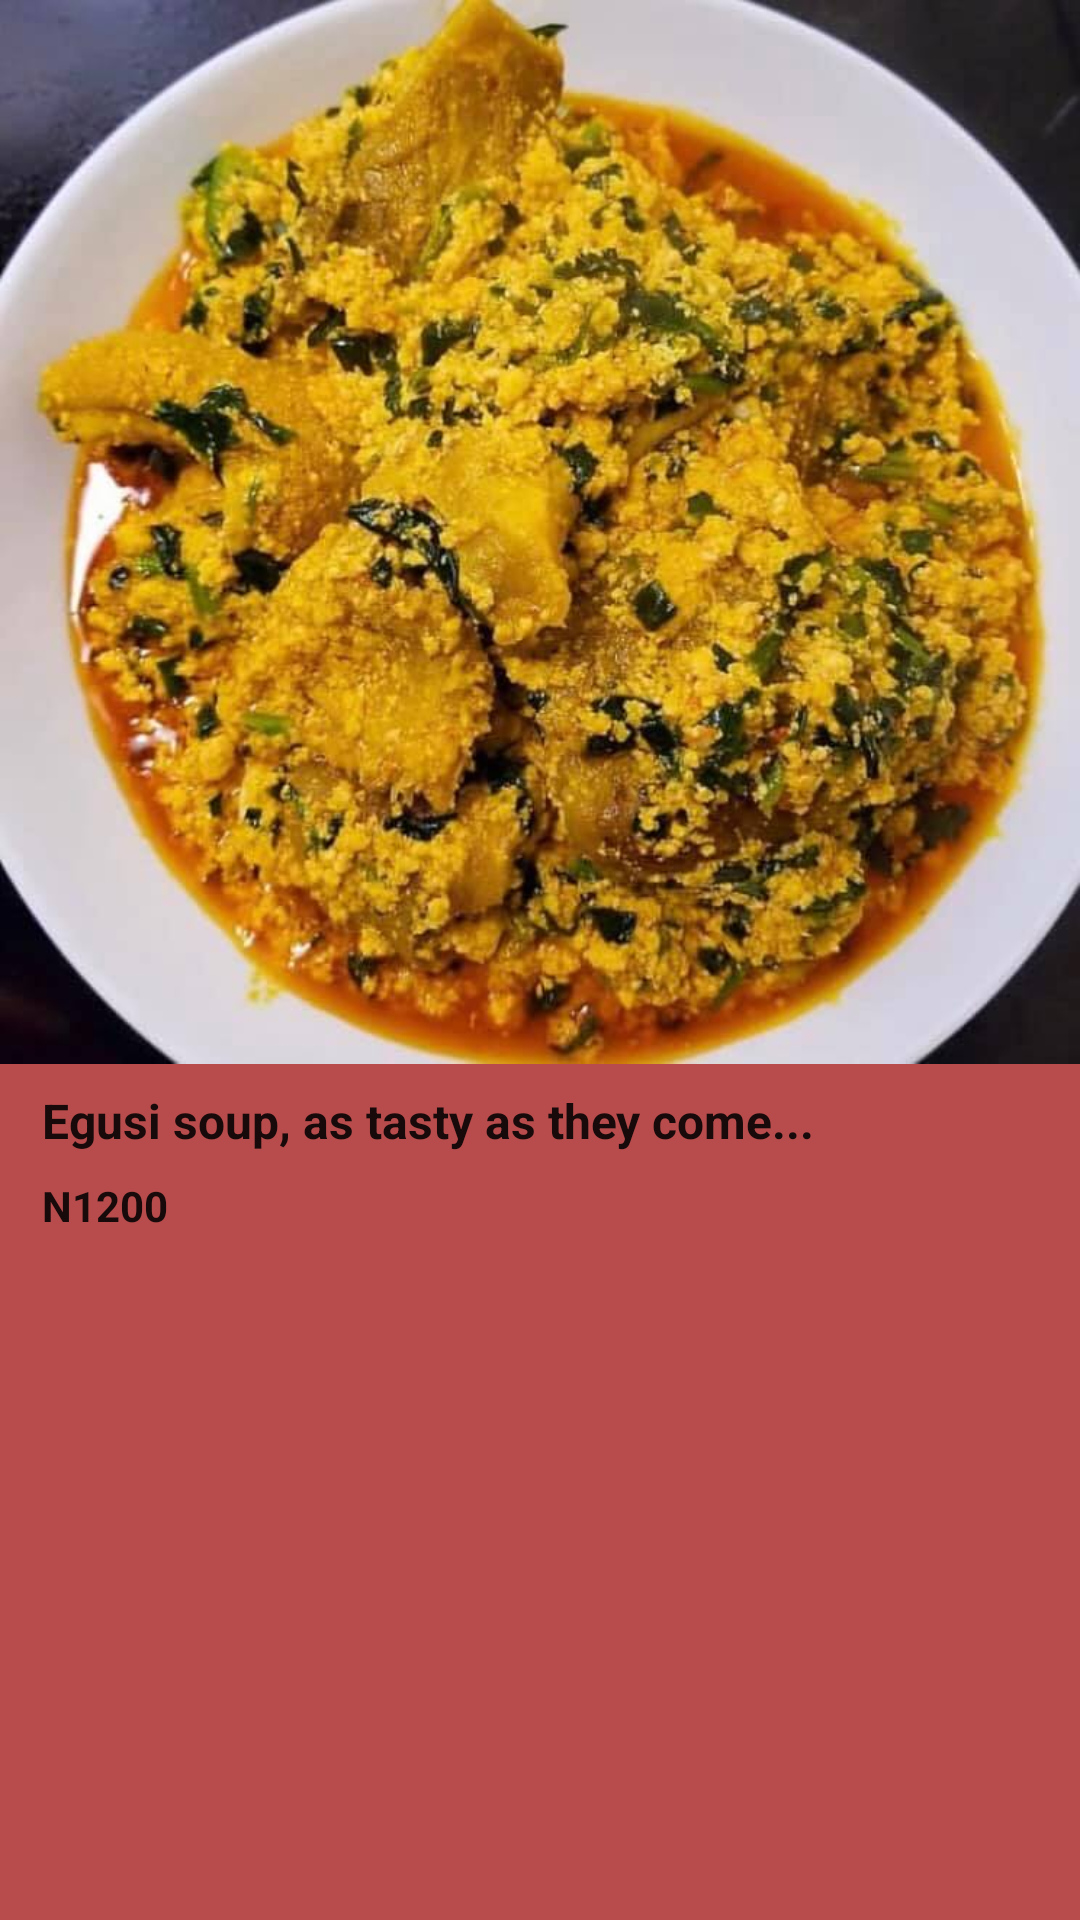

Layout XML and referenced resources for this Android screen:
<!-- AndroidManifest.xml: application theme Theme.FoodLIst -->
<!-- res/layout/food_item.xml -->
<LinearLayout xmlns:android="http://schemas.android.com/apk/res/android"
    android:layout_width="match_parent"
    android:layout_height="wrap_content"
    android:layout_margin="4dp"
    android:orientation="vertical"
    android:background="#B84C4C"
    >
    <com.google.android.material.imageview.ShapeableImageView
        android:id="@+id/food_image"
        android:layout_width="match_parent"
        android:layout_height="wrap_content"
        android:adjustViewBounds="true"
        android:scaleType="centerCrop"
        android:src="@drawable/egusi"

        />
    <TextView
        android:layout_width="wrap_content"
        android:layout_height="wrap_content"
        android:id="@+id/tvHeading"
        android:text="Egusi soup, as tasty as they come..."
        android:textSize="16dp"
        android:textColor="?android:textColorPrimary"
        android:textStyle="bold"
        android:textAlignment="center"
        android:layout_marginStart="14dp"
        android:layout_marginTop="8dp"/>

    <TextView
        android:id="@+id/tvPrice"
        android:layout_width="wrap_content"
        android:layout_height="wrap_content"
        android:layout_marginStart="14dp"
        android:layout_marginTop="8dp"
        android:text="N1200"
        android:textColor="?android:textColorPrimary"
        android:textSize="14dp"
        android:textStyle="bold"/>

    <View
        android:id="@+id/underline"
        android:layout_width="match_parent"
        android:layout_height="1dp"
        android:layout_margin="8dp"
        android:background="@color/underline"/>

</LinearLayout>
<!-- resources referenced by this layout -->
<resources>
  <!-- drawable egusi: jpg bitmap (drawable, 76107 bytes) -->
  <style name="Theme.FoodLIst" parent="Theme.MaterialComponents.DayNight.DarkActionBar">
          
          <item name="colorPrimary">@color/purple_500</item>
          <item name="colorPrimaryVariant">@color/purple_700</item>
          <item name="colorOnPrimary">@color/white</item>
          
          <item name="colorSecondary">@color/teal_200</item>
          <item name="colorSecondaryVariant">@color/teal_700</item>
          <item name="colorOnSecondary">@color/black</item>
          
          <item name="android:statusBarColor" tools:targetApi="l">?attr/colorPrimaryVariant</item>
          
      </style>
  <!-- not gathered from this repository: default colours our renderer supplied (Android Studio template values) -->
  <color name="purple_500">#FF6200EE</color>
  <color name="purple_700">#FF3700B3</color>
  <color name="teal_200">#FF03DAC5</color>
  <color name="teal_700">#FF018786</color>
  <color name="black">#FF000000</color>
  <color name="white">#FFFFFFFF</color>
</resources>
